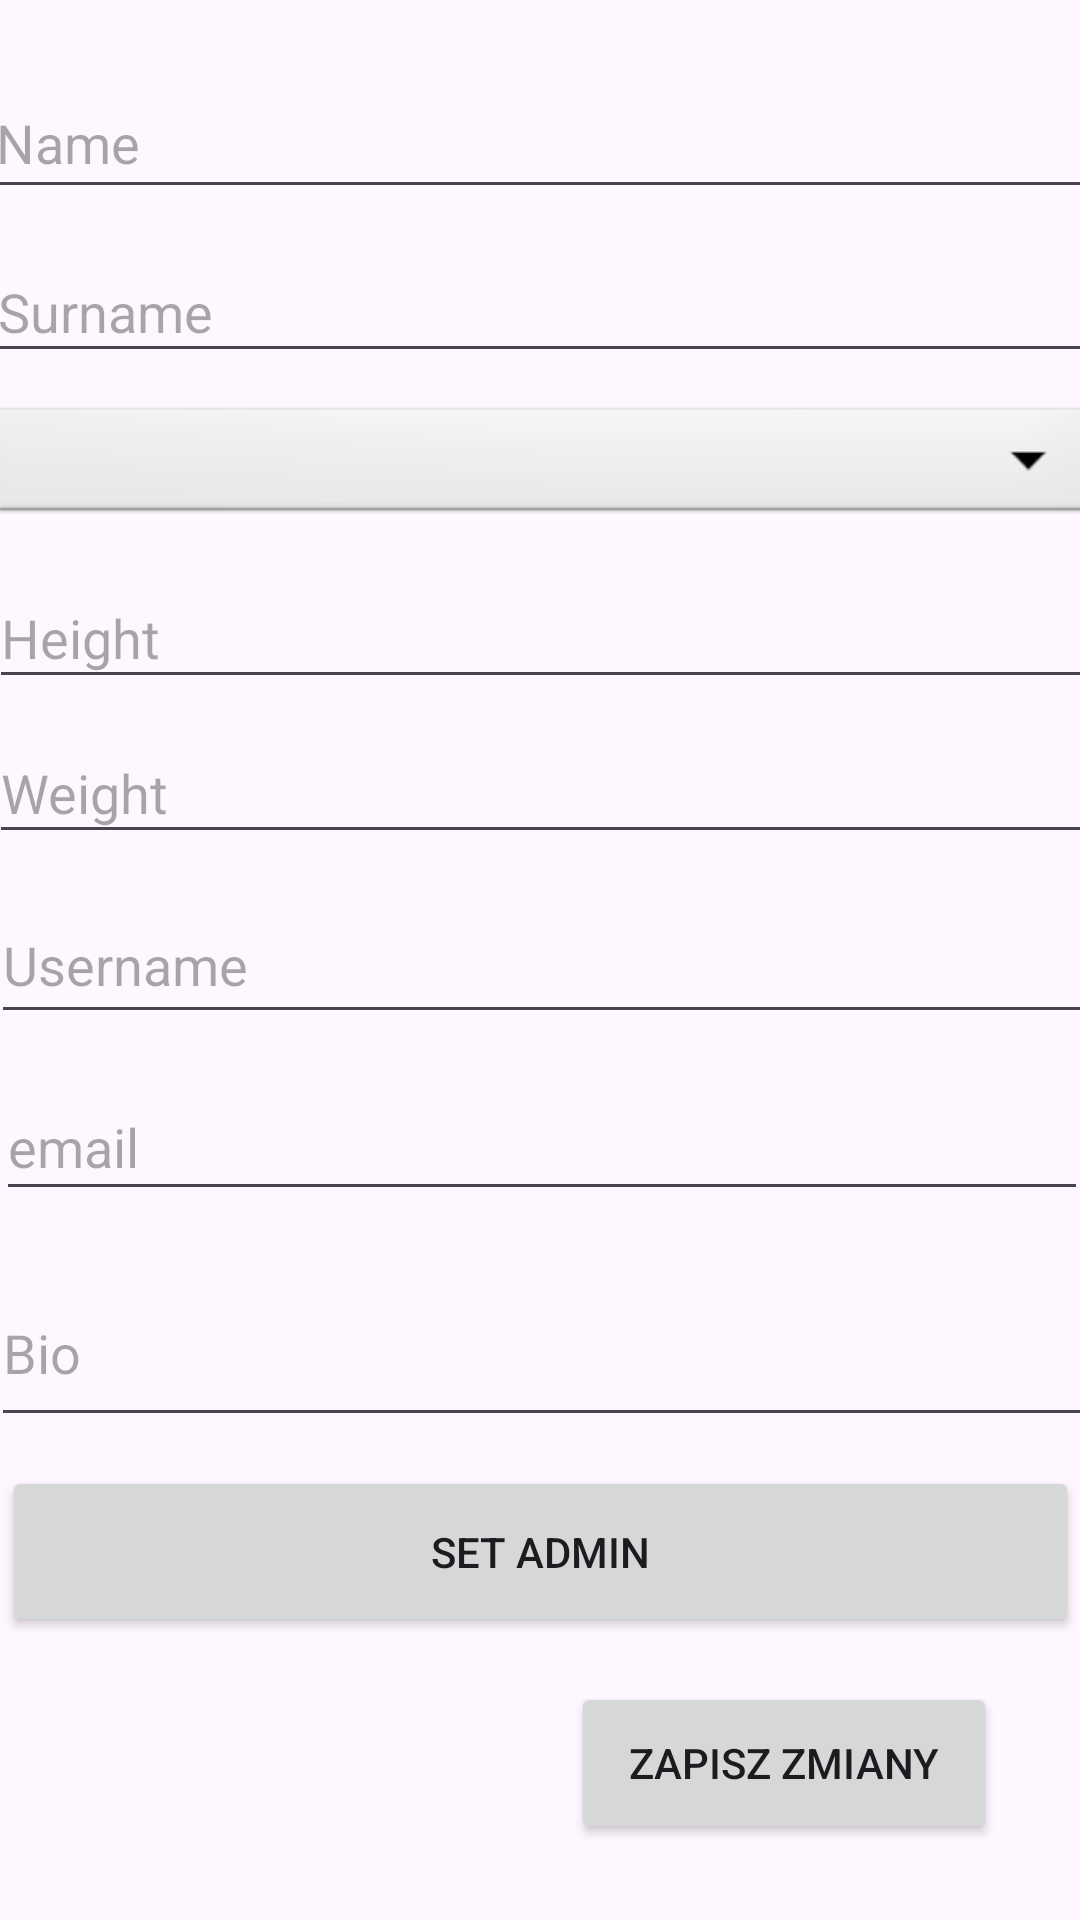

Produce the Android XML layout that renders to this screen, including the resource entries it uses.
<!-- AndroidManifest.xml: application theme Theme.HealthyMornings -->
<!-- res/layout/activity_user_account_edit.xml -->
<?xml version="1.0" encoding="utf-8"?>
<androidx.constraintlayout.widget.ConstraintLayout xmlns:android="http://schemas.android.com/apk/res/android"
    xmlns:app="http://schemas.android.com/apk/res-auto"
    xmlns:tools="http://schemas.android.com/tools"
    android:layout_width="match_parent"
    android:layout_height="match_parent">

    <EditText
        android:id="@+id/NameTextView"
        android:layout_width="373dp"
        android:layout_height="47dp"
        android:ems="10"
        android:hint="Name"
        android:inputType="text"
        app:layout_constraintBottom_toBottomOf="parent"
        app:layout_constraintEnd_toEndOf="parent"
        app:layout_constraintHorizontal_bias="0.447"
        app:layout_constraintStart_toStartOf="parent"
        app:layout_constraintTop_toTopOf="parent"
        app:layout_constraintVertical_bias="0.038" />

    <EditText
        android:id="@+id/SurnameTextView"
        android:layout_width="371dp"
        android:layout_height="44dp"
        android:ems="10"
        android:hint="Surname"
        android:inputType="text"
        app:layout_constraintBottom_toBottomOf="parent"
        app:layout_constraintEnd_toEndOf="parent"
        app:layout_constraintHorizontal_bias="0.475"
        app:layout_constraintStart_toStartOf="parent"
        app:layout_constraintTop_toTopOf="parent"
        app:layout_constraintVertical_bias="0.135" />

    <Spinner
        android:id="@+id/GenderSpinner"
        android:layout_width="371dp"
        android:layout_height="42dp"
        android:background="@android:drawable/btn_dropdown"
        android:spinnerMode="dropdown"
        app:layout_constraintBottom_toBottomOf="parent"
        app:layout_constraintEnd_toEndOf="parent"
        app:layout_constraintHorizontal_bias="0.425"
        app:layout_constraintStart_toStartOf="parent"
        app:layout_constraintTop_toTopOf="parent"
        app:layout_constraintVertical_bias="0.224" />

    <EditText
        android:id="@+id/HeightEditText"
        android:layout_width="369dp"
        android:layout_height="44dp"
        android:ems="10"
        android:hint="Height"
        android:inputType="numberSigned"
        app:layout_constraintBottom_toBottomOf="parent"
        app:layout_constraintEnd_toEndOf="parent"
        app:layout_constraintHorizontal_bias="0.476"
        app:layout_constraintStart_toStartOf="parent"
        app:layout_constraintTop_toTopOf="parent"
        app:layout_constraintVertical_bias="0.317" />

    <EditText
        android:id="@+id/WeightEditText"
        android:layout_width="369dp"
        android:layout_height="44dp"
        android:ems="10"
        android:hint="Weight"
        android:inputType="numberSigned"
        app:layout_constraintBottom_toBottomOf="parent"
        app:layout_constraintEnd_toEndOf="parent"
        app:layout_constraintHorizontal_bias="0.452"
        app:layout_constraintStart_toStartOf="parent"
        app:layout_constraintTop_toTopOf="parent"
        app:layout_constraintVertical_bias="0.404" />

    <EditText
        android:id="@+id/UsernameTextView"
        android:layout_width="367dp"
        android:layout_height="49dp"
        android:ems="10"
        android:hint="Username"
        android:inputType="text"
        app:layout_constraintBottom_toBottomOf="parent"
        app:layout_constraintEnd_toEndOf="parent"
        app:layout_constraintHorizontal_bias="0.477"
        app:layout_constraintStart_toStartOf="parent"
        app:layout_constraintTop_toTopOf="parent" />

    <EditText
        android:id="@+id/EmailTextView"
        android:layout_width="364dp"
        android:layout_height="46dp"
        android:ems="10"
        android:hint="email"
        android:inputType="text"
        app:layout_constraintBottom_toBottomOf="parent"
        app:layout_constraintEnd_toEndOf="parent"
        app:layout_constraintHorizontal_bias="0.468"
        app:layout_constraintStart_toStartOf="parent"
        app:layout_constraintTop_toTopOf="parent"
        app:layout_constraintVertical_bias="0.602" />

    <EditText
        android:id="@+id/BioTextView"
        android:layout_width="367dp"
        android:layout_height="59dp"
        android:ems="10"
        android:hint="Bio"
        android:inputType="text"
        app:layout_constraintBottom_toBottomOf="parent"
        app:layout_constraintEnd_toEndOf="parent"
        app:layout_constraintStart_toStartOf="parent"
        app:layout_constraintTop_toTopOf="parent"
        app:layout_constraintVertical_bias="0.723" />

    <Button
        android:id="@+id/SaveChangesButton"
        android:layout_width="142dp"
        android:layout_height="54dp"
        android:text="Zapisz zmiany"
        app:layout_constraintBottom_toBottomOf="parent"
        app:layout_constraintEnd_toEndOf="parent"
        app:layout_constraintHorizontal_bias="0.873"
        app:layout_constraintStart_toStartOf="parent"
        app:layout_constraintTop_toTopOf="parent"
        app:layout_constraintVertical_bias="0.957" />

    <Button
        android:id="@+id/SetAdminButton"
        android:layout_width="359dp"
        android:layout_height="57dp"
        android:text="Set Admin"
        app:layout_constraintBottom_toBottomOf="parent"
        app:layout_constraintEnd_toEndOf="parent"
        app:layout_constraintStart_toStartOf="parent"
        app:layout_constraintTop_toTopOf="parent"
        app:layout_constraintVertical_bias="0.838" />

</androidx.constraintlayout.widget.ConstraintLayout>
<!-- resources referenced by this layout -->
<resources>
  <style name="Theme.HealthyMornings" parent="Base.Theme.HealthyMornings" />
  <style name="Base.Theme.HealthyMornings" parent="Theme.Material3.DayNight.NoActionBar">
          <item name="colorPrimary">@color/white</item>
          <item name="colorPrimaryVariant">@color/white</item>
          <item name="colorOnPrimary">@color/white</item>
  
          <item name="colorSecondary">@color/title</item>
          <item name="colorSecondaryVariant">@color/title</item>
          <item name="colorOnSecondary">@color/black</item>
  
          <item name="android:statusBarColor">?attr/colorPrimaryVariant</item>
      </style>
  <color name="white">#FFFFFFFF</color>
  <color name="title">#A4D6A7</color>
  <color name="black">#FF000000</color>
</resources>
